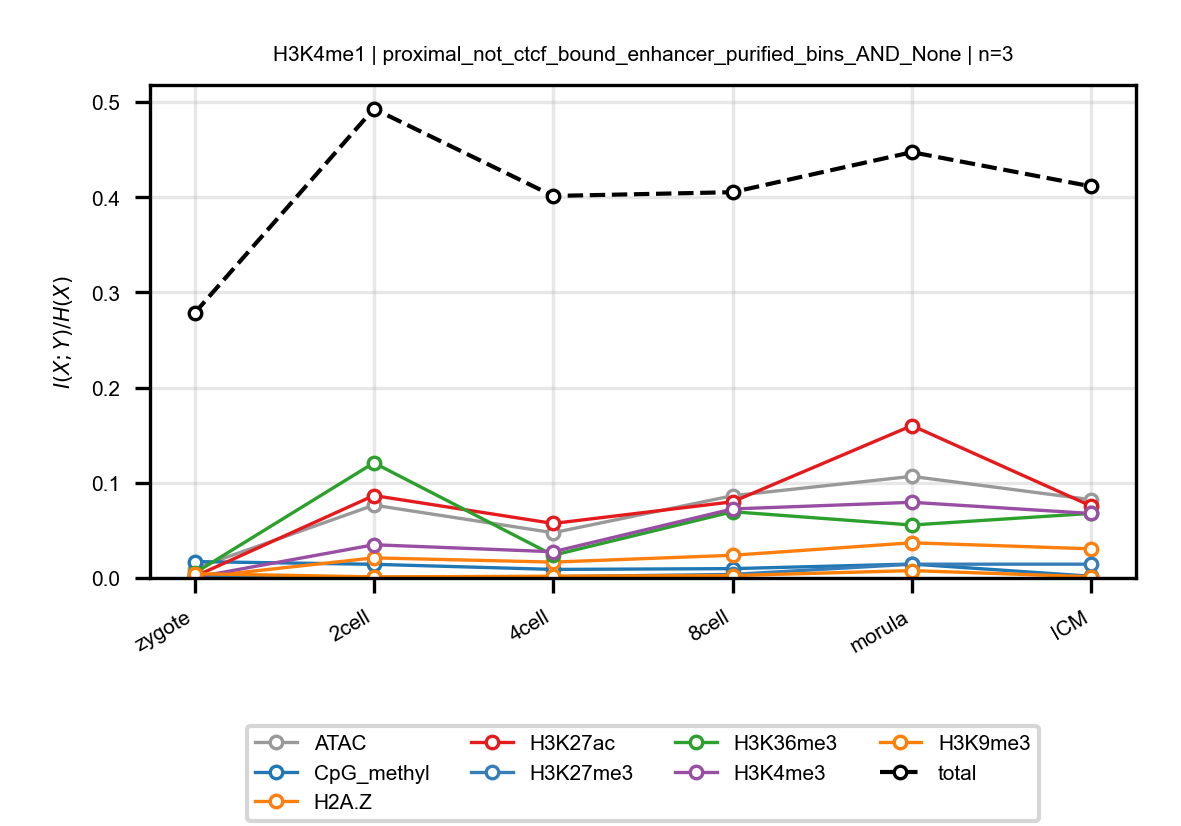

The table this chart was drawn from, first rows:
anchor, target, n_bins, stage, block, normalized_mi
H3K4me1, ATAC, 3, zygote, proximal_not_ctcf_bound_enhancer_purifie…, 0.009836
H3K4me1, ATAC, 3, 2cell, proximal_not_ctcf_bound_enhancer_purifie…, 0.07655
H3K4me1, ATAC, 3, 4cell, proximal_not_ctcf_bound_enhancer_purifie…, 0.04754
H3K4me1, ATAC, 3, 8cell, proximal_not_ctcf_bound_enhancer_purifie…, 0.08642
H3K4me1, ATAC, 3, morula, proximal_not_ctcf_bound_enhancer_purifie…, 0.1068
H3K4me1, ATAC, 3, ICM, proximal_not_ctcf_bound_enhancer_purifie…, 0.08223
H3K4me1, CpG_methyl, 3, zygote, proximal_not_ctcf_bound_enhancer_purifie…, 0.01723
H3K4me1, CpG_methyl, 3, 2cell, proximal_not_ctcf_bound_enhancer_purifie…, 0.01437
H3K4me1, CpG_methyl, 3, 4cell, proximal_not_ctcf_bound_enhancer_purifie…, 0.00899
H3K4me1, CpG_methyl, 3, 8cell, proximal_not_ctcf_bound_enhancer_purifie…, 0.009802
H3K4me1, CpG_methyl, 3, morula, proximal_not_ctcf_bound_enhancer_purifie…, 0.01463
H3K4me1, CpG_methyl, 3, ICM, proximal_not_ctcf_bound_enhancer_purifie…, 0.001833
H3K4me1, H2A.Z, 3, zygote, proximal_not_ctcf_bound_enhancer_purifie…, 0.0004267
H3K4me1, H2A.Z, 3, 2cell, proximal_not_ctcf_bound_enhancer_purifie…, 0.02111
H3K4me1, H2A.Z, 3, 4cell, proximal_not_ctcf_bound_enhancer_purifie…, 0.01667
H3K4me1, H2A.Z, 3, 8cell, proximal_not_ctcf_bound_enhancer_purifie…, 0.02385
H3K4me1, H2A.Z, 3, morula, proximal_not_ctcf_bound_enhancer_purifie…, 0.03699
H3K4me1, H2A.Z, 3, ICM, proximal_not_ctcf_bound_enhancer_purifie…, 0.03061
H3K4me1, H3K27ac, 3, zygote, proximal_not_ctcf_bound_enhancer_purifie…, 0.001466
H3K4me1, H3K27ac, 3, 2cell, proximal_not_ctcf_bound_enhancer_purifie…, 0.08664
H3K4me1, H3K27ac, 3, 4cell, proximal_not_ctcf_bound_enhancer_purifie…, 0.05728
H3K4me1, H3K27ac, 3, 8cell, proximal_not_ctcf_bound_enhancer_purifie…, 0.08005
H3K4me1, H3K27ac, 3, morula, proximal_not_ctcf_bound_enhancer_purifie…, 0.1601
H3K4me1, H3K27ac, 3, ICM, proximal_not_ctcf_bound_enhancer_purifie…, 0.07558
H3K4me1, H3K27me3, 3, zygote, proximal_not_ctcf_bound_enhancer_purifie…, 0.001779
H3K4me1, H3K27me3, 3, 2cell, proximal_not_ctcf_bound_enhancer_purifie…, 0.0008381
H3K4me1, H3K27me3, 3, 4cell, proximal_not_ctcf_bound_enhancer_purifie…, 0.001421
H3K4me1, H3K27me3, 3, 8cell, proximal_not_ctcf_bound_enhancer_purifie…, 0.003737
H3K4me1, H3K27me3, 3, morula, proximal_not_ctcf_bound_enhancer_purifie…, 0.01448
H3K4me1, H3K27me3, 3, ICM, proximal_not_ctcf_bound_enhancer_purifie…, 0.01449
H3K4me1, H3K36me3, 3, zygote, proximal_not_ctcf_bound_enhancer_purifie…, 0.005045
H3K4me1, H3K36me3, 3, 2cell, proximal_not_ctcf_bound_enhancer_purifie…, 0.121
H3K4me1, H3K36me3, 3, 4cell, proximal_not_ctcf_bound_enhancer_purifie…, 0.02389
H3K4me1, H3K36me3, 3, 8cell, proximal_not_ctcf_bound_enhancer_purifie…, 0.06959
H3K4me1, H3K36me3, 3, morula, proximal_not_ctcf_bound_enhancer_purifie…, 0.05565
H3K4me1, H3K36me3, 3, ICM, proximal_not_ctcf_bound_enhancer_purifie…, 0.06786
H3K4me1, H3K4me3, 3, zygote, proximal_not_ctcf_bound_enhancer_purifie…, 0.00054
H3K4me1, H3K4me3, 3, 2cell, proximal_not_ctcf_bound_enhancer_purifie…, 0.03489
H3K4me1, H3K4me3, 3, 4cell, proximal_not_ctcf_bound_enhancer_purifie…, 0.02756
H3K4me1, H3K4me3, 3, 8cell, proximal_not_ctcf_bound_enhancer_purifie…, 0.07253
H3K4me1, H3K4me3, 3, morula, proximal_not_ctcf_bound_enhancer_purifie…, 0.07951
H3K4me1, H3K4me3, 3, ICM, proximal_not_ctcf_bound_enhancer_purifie…, 0.06777
H3K4me1, H3K9me3, 3, zygote, proximal_not_ctcf_bound_enhancer_purifie…, 0.004501
H3K4me1, H3K9me3, 3, 2cell, proximal_not_ctcf_bound_enhancer_purifie…, 0.001132
H3K4me1, H3K9me3, 3, 4cell, proximal_not_ctcf_bound_enhancer_purifie…, 0.001832
H3K4me1, H3K9me3, 3, 8cell, proximal_not_ctcf_bound_enhancer_purifie…, 0.002509
H3K4me1, H3K9me3, 3, morula, proximal_not_ctcf_bound_enhancer_purifie…, 0.007749
H3K4me1, H3K9me3, 3, ICM, proximal_not_ctcf_bound_enhancer_purifie…, 0.001252
H3K4me1, total, 3, zygote, proximal_not_ctcf_bound_enhancer_purifie…, 0.2782
H3K4me1, total, 3, 2cell, proximal_not_ctcf_bound_enhancer_purifie…, 0.4931
H3K4me1, total, 3, 4cell, proximal_not_ctcf_bound_enhancer_purifie…, 0.4014
H3K4me1, total, 3, 8cell, proximal_not_ctcf_bound_enhancer_purifie…, 0.4054
H3K4me1, total, 3, morula, proximal_not_ctcf_bound_enhancer_purifie…, 0.4474
H3K4me1, total, 3, ICM, proximal_not_ctcf_bound_enhancer_purifie…, 0.4115
